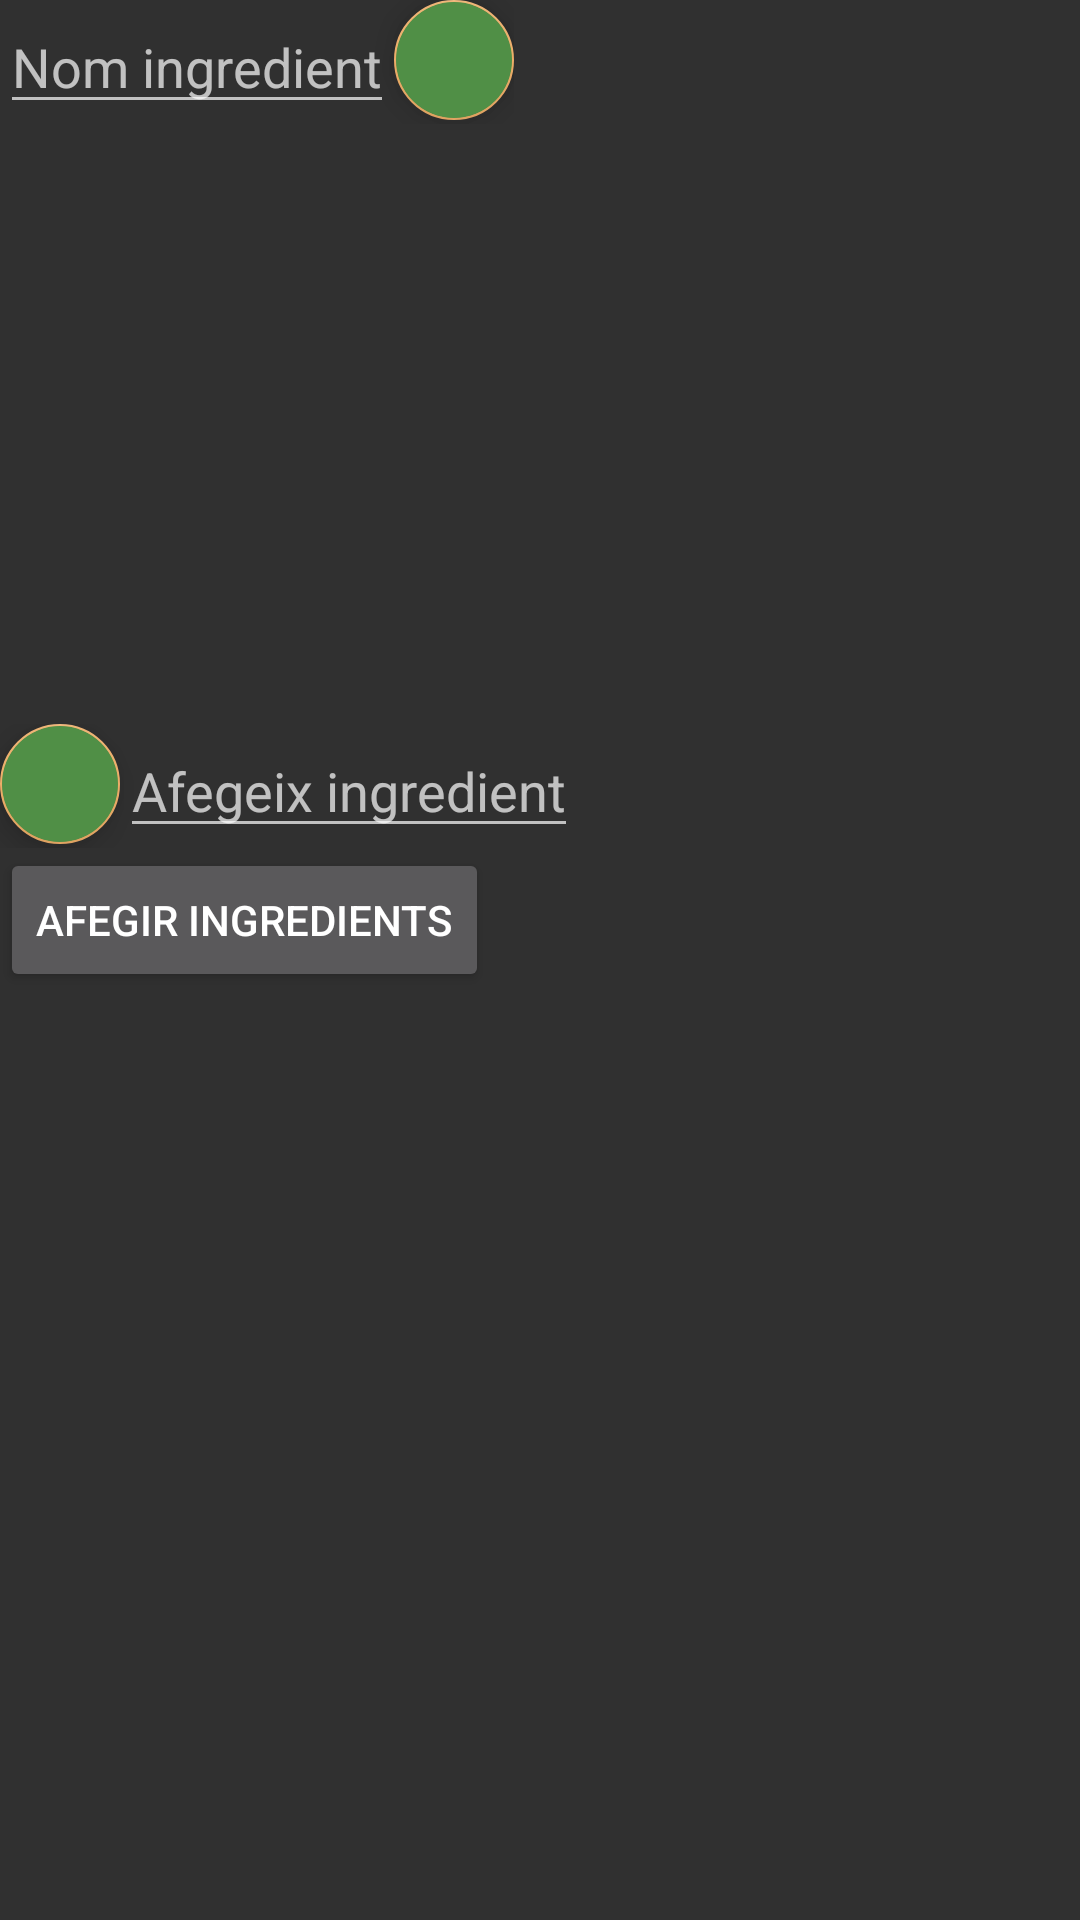

Reconstruct the res/layout file that produces this screen, plus the resources it refers to.
<!-- AndroidManifest.xml: application theme AppTheme -->
<!-- res/layout/dialog_ingredients.xml -->
<?xml version="1.0" encoding="utf-8"?>
<LinearLayout xmlns:android="http://schemas.android.com/apk/res/android"
    xmlns:app="http://schemas.android.com/apk/res-auto"
    android:orientation="vertical" android:layout_width="match_parent"
    android:layout_height="match_parent"
    >
    <LinearLayout
        android:layout_width="wrap_content"
        android:layout_height="wrap_content"
        android:orientation="horizontal">
    <EditText
        android:id="@+id/textCercaIngredient"
        android:layout_width="wrap_content"
        android:layout_height="wrap_content"
        android:hint="Nom ingredient"
        android:inputType="text">
    </EditText>
        <com.google.android.material.floatingactionbutton.FloatingActionButton
            android:id="@+id/floatingLupa"
            android:layout_width="0dp"
            android:layout_height="wrap_content"
            android:layout_weight="1"
            android:backgroundTint="@color/verdClar"
            android:clickable="true"
            app:fabSize="mini"
            android:onClick="buscarIngredient"
            app:srcCompat="@drawable/lupa"
            android:focusable="true" />


    </LinearLayout>
    <ScrollView
        android:layout_width="wrap_content"
        android:layout_height="200dp">

        <LinearLayout
            android:id="@+id/layoutIngredientsBD"
            android:layout_width="match_parent"
            android:layout_height="wrap_content"
            android:orientation="vertical">
        </LinearLayout>
    </ScrollView>

    <LinearLayout
        android:layout_width="wrap_content"
        android:layout_height="wrap_content"
            android:orientation="horizontal">

        <com.google.android.material.floatingactionbutton.FloatingActionButton
            android:id="@+id/floatingNousIngredients"
            android:layout_width="54dp"
            android:layout_height="wrap_content"
            android:layout_weight="1"
            android:backgroundTint="@color/verdClar"
            android:clickable="true"
            android:focusable="true"
            app:fabSize="mini"
            app:srcCompat="@drawable/afegir" />
        <EditText
            android:id="@+id/textAfegirNousIngredients"
            android:layout_width="wrap_content"
            android:layout_height="wrap_content"
            android:hint="Afegeix ingredient"
            android:inputType="text" /></LinearLayout>

    <Button
        android:id="@+id/butAfegirIngredients"
        android:layout_width="wrap_content"
        android:layout_height="wrap_content"
        android:text="Afegir ingredients" />
</LinearLayout>
<!-- resources referenced by this layout -->
<resources>
  <color name="verdClar">#508F46</color>
  <style name="AppTheme" parent="Theme.AppCompat.NoActionBar">
          
          <item name="colorPrimary">@color/verdClar</item>
          <item name="colorPrimaryDark">@color/verdFosc</item>
          <item name="colorAccent">@color/taronjaClar</item>
          <item name="colorControlHighlight">@color/blauClar</item>
      </style>
  <color name="verdFosc">#345736</color>
  <color name="taronjaClar">#EDAD68</color>
  <color name="blauClar">#03A9F4</color>
</resources>
